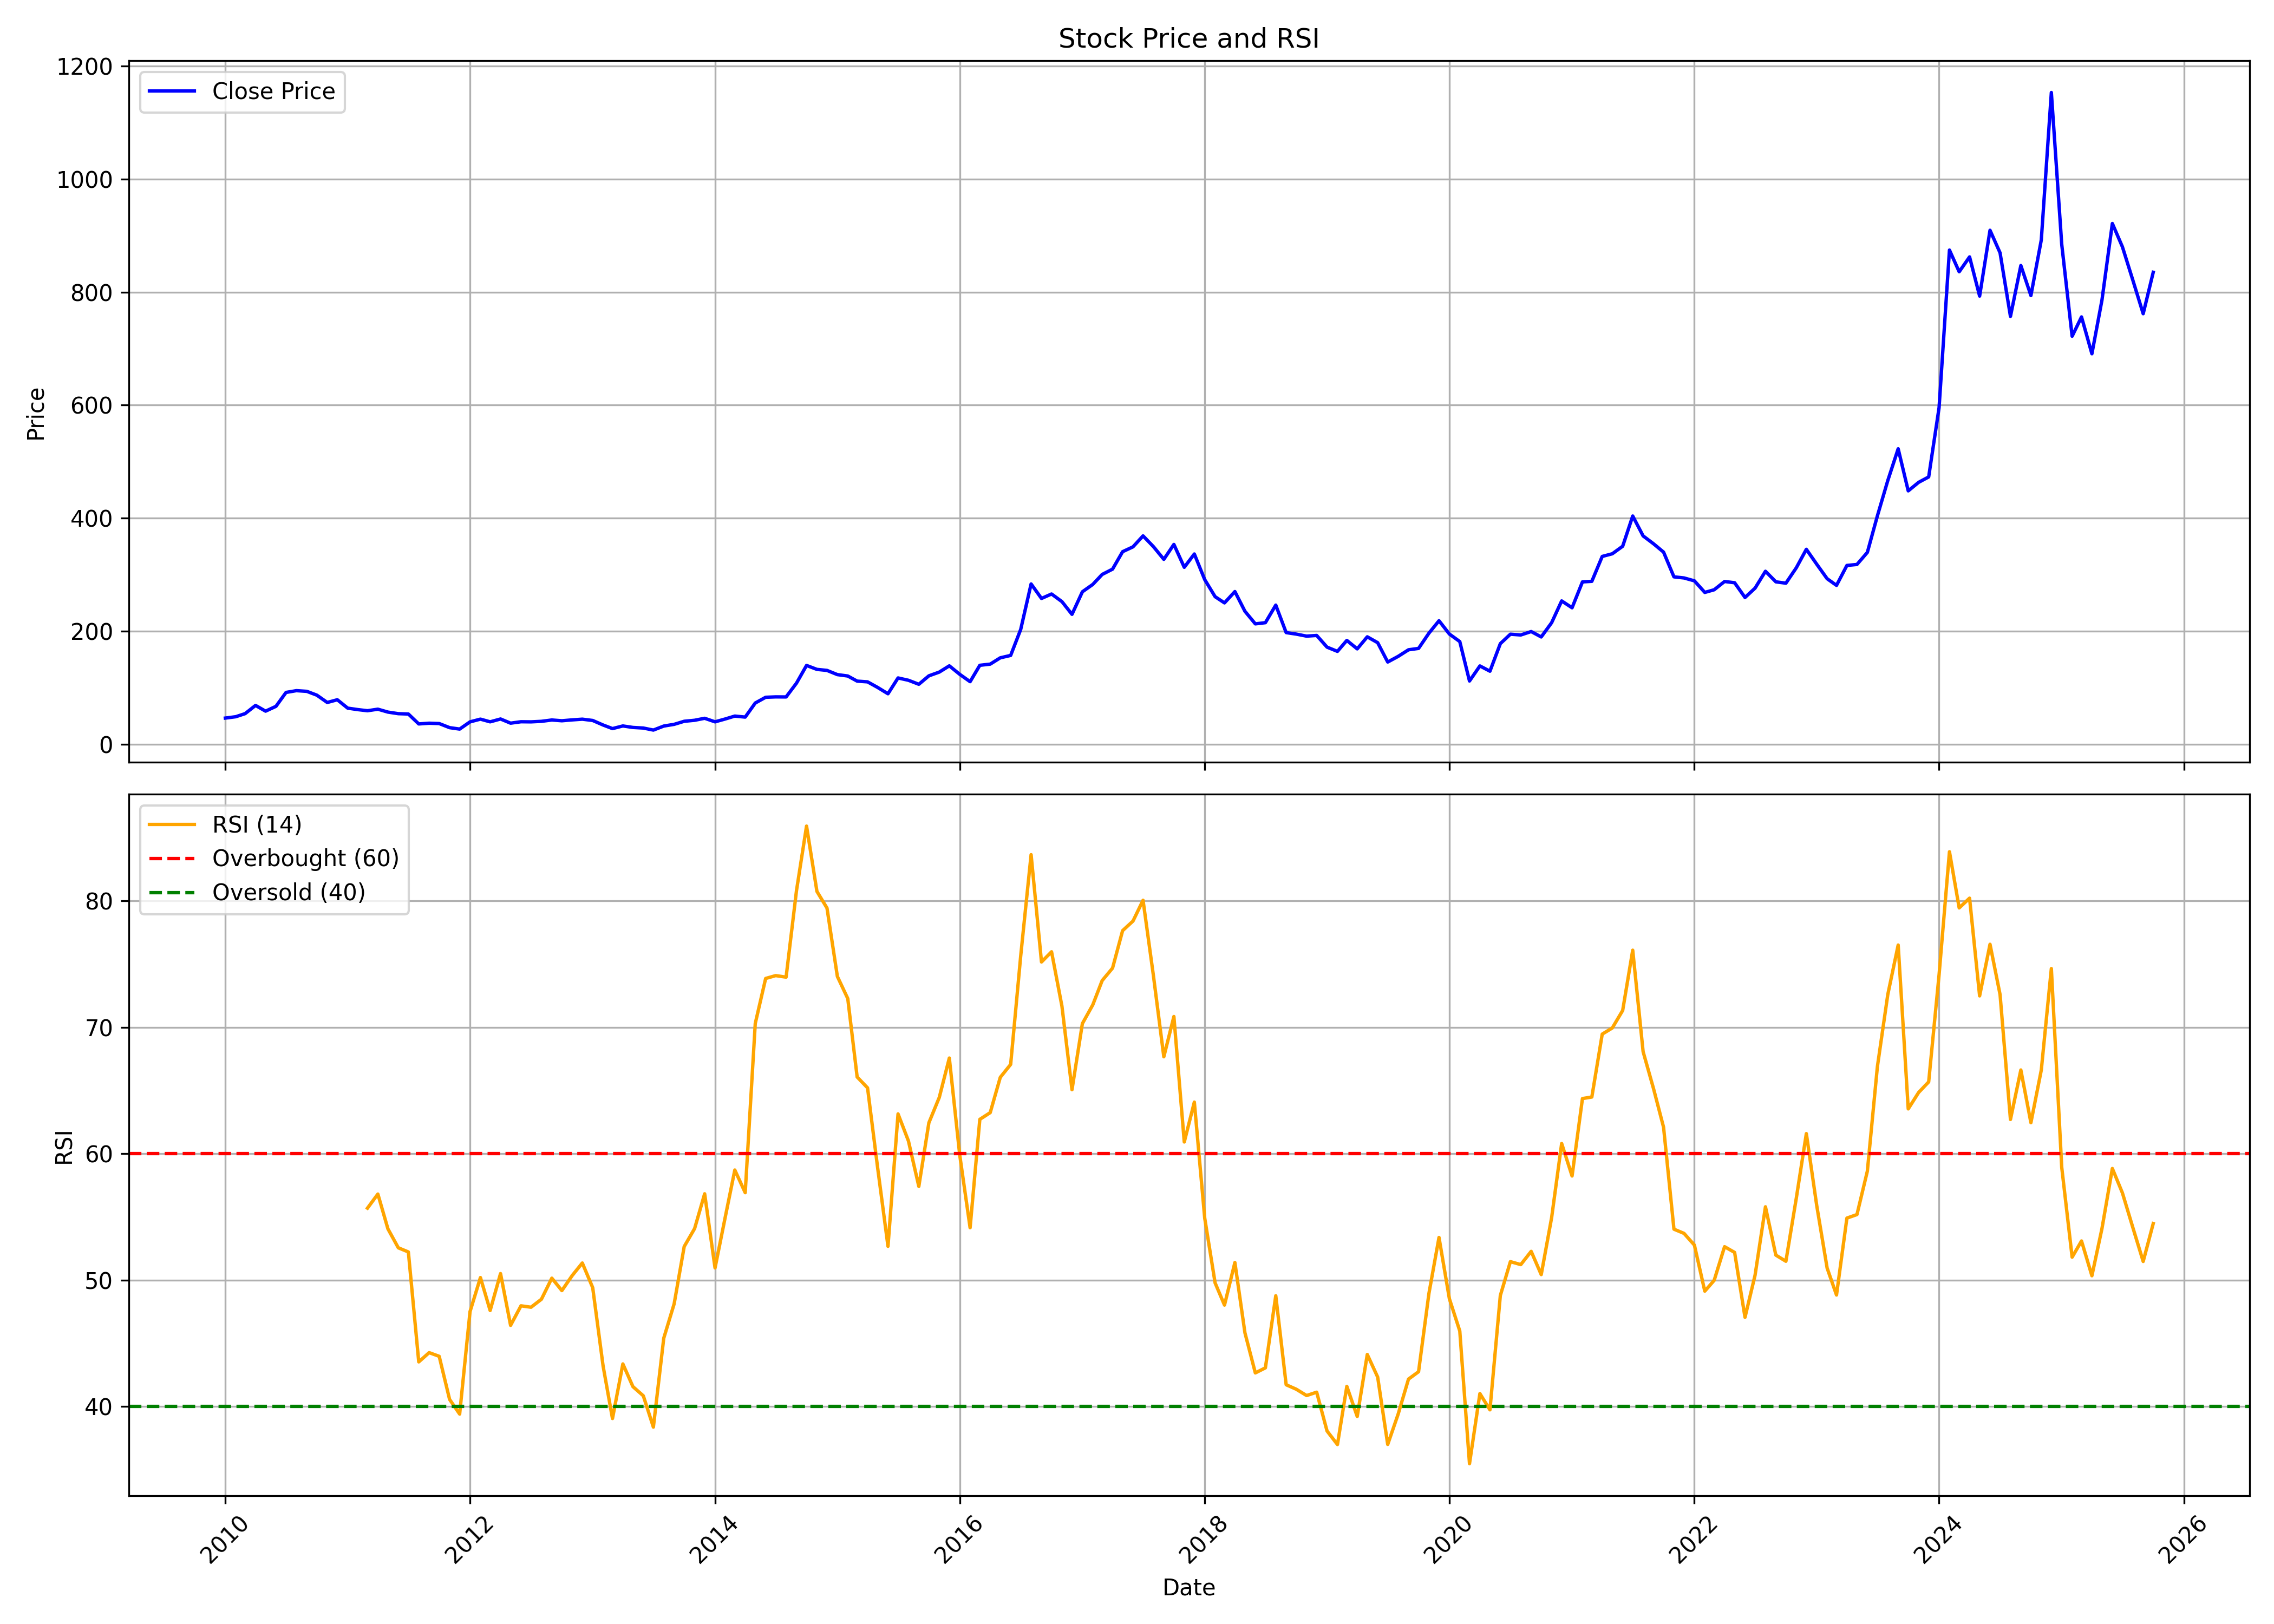

Data behind this chart, as committed beside it:
, date, symbol, open, high, low, close, volume, rsi
0, 2010-01-01, KSL, 47.07, 59.84, 43.53, 46.52, 894107, 
1, 2010-02-01, KSL, 44.71, 149.3, 44.71, 48.9, 848914, 
2, 2010-03-01, KSL, 48.9, 59.2, 48.36, 54.4, 804237, 
3, 2010-04-01, KSL, 53.97, 70.04, 53.97, 68.91, 2185012, 
4, 2010-05-01, KSL, 68.91, 72.02, 57.07, 58.76, 10369647, 
5, 2010-06-01, KSL, 58.03, 69.24, 54.95, 67.29, 3737756, 
6, 2010-07-01, KSL, 67.4, 97.41, 63.45, 91.88, 10659830, 
7, 2010-08-01, KSL, 93.27, 114.4, 91.07, 95.03, 11152868, 
8, 2010-09-01, KSL, 96.73, 111.9, 91.88, 93.81, 4624919, 
9, 2010-10-01, KSL, 94.47, 103.8, 86.34, 87.04, 2357422, 
10, 2010-11-01, KSL, 88.41, 94.62, 67.05, 74.11, 1102516, 
11, 2010-12-01, KSL, 73.88, 83.72, 66.6, 78.95, 1468069, 
12, 2011-01-01, KSL, 79.13, 88.26, 57.95, 64.09, 2381523, 
13, 2011-02-01, KSL, 64.46, 74.7, 60.5, 61.43, 1882403, 
14, 2011-03-01, KSL, 62.17, 65.35, 56.18, 59.51, 1081356, 55.69
15, 2011-04-01, KSL, 59.43, 70.82, 59.43, 62.24, 1698332, 56.81
16, 2011-05-01, KSL, 62.54, 69.49, 52.67, 57.1, 743458, 54.06
17, 2011-06-01, KSL, 58.03, 62.39, 51.67, 54.29, 750069, 52.56
18, 2011-07-01, KSL, 54.7, 62.24, 53.3, 53.7, 1461276, 52.23
19, 2011-08-01, KSL, 53.96, 54.44, 34, 36.15, 750973, 43.53
20, 2011-09-01, KSL, 37.24, 45.43, 36.86, 37.43, 734229, 44.26
21, 2011-10-01, KSL, 37.32, 41.05, 34.46, 36.83, 359807, 43.97
22, 2011-11-01, KSL, 37.17, 37.93, 28.18, 29.59, 279566, 40.56
23, 2011-12-01, KSL, 31.23, 31.91, 23.92, 27.04, 242158, 39.4
24, 2012-01-01, KSL, 26.66, 42.23, 25.9, 39.83, 1039288, 47.51
25, 2012-02-01, KSL, 39.61, 53.47, 39.61, 44.63, 1289077, 50.2
26, 2012-03-01, KSL, 44.25, 46.54, 36.63, 39.87, 631784, 47.59
27, 2012-04-01, KSL, 41.47, 50.46, 37.59, 44.9, 1673783, 50.52
28, 2012-05-01, KSL, 45.2, 46.16, 35.8, 37.51, 347350, 46.42
29, 2012-06-01, KSL, 37.17, 42.08, 34.39, 40.02, 922012, 47.96
30, 2012-07-01, KSL, 40.1, 49.47, 37.55, 39.83, 1597603, 47.85
31, 2012-08-01, KSL, 40.33, 47.86, 38.12, 40.76, 1017518, 48.49
32, 2012-09-01, KSL, 41.53, 46.93, 40.6, 43.12, 1883264, 50.15
33, 2012-10-01, KSL, 44.4, 49.95, 40.8, 41.77, 1155814, 49.17
34, 2012-11-01, KSL, 41.88, 43.75, 39.75, 43.32, 459492, 50.37
35, 2012-12-01, KSL, 44.6, 49.41, 40.33, 44.56, 2913216, 51.35
36, 2013-01-01, KSL, 45.06, 49.25, 40.8, 42.27, 2350511, 49.4
37, 2013-02-01, KSL, 42.19, 44.02, 33.93, 34.24, 595456, 43.2
38, 2013-03-01, KSL, 34.9, 36.45, 25.05, 27.92, 510543, 39.04
39, 2013-04-01, KSL, 27.92, 38.74, 24.59, 32.58, 2678098, 43.36
40, 2013-05-01, KSL, 32.58, 36.84, 29.36, 29.94, 573310, 41.57
41, 2013-06-01, KSL, 29.71, 30.79, 25.63, 28.89, 228014, 40.84
42, 2013-07-01, KSL, 30.17, 30.91, 24.04, 25.29, 446031, 38.36
43, 2013-08-01, KSL, 26.95, 34.75, 24.81, 32.4, 1156458, 45.41
44, 2013-09-01, KSL, 32.16, 41.13, 30.22, 35.43, 1592097, 48.12
45, 2013-10-01, KSL, 35.15, 44.16, 34.3, 40.85, 1891694, 52.66
46, 2013-11-01, KSL, 41.37, 44.36, 37.33, 42.62, 1817208, 54.08
47, 2013-12-01, KSL, 42.26, 48.04, 40.44, 46.14, 2211257, 56.83
48, 2014-01-01, KSL, 46.3, 48.32, 36.85, 39.88, 1855002, 50.96
49, 2014-02-01, KSL, 41.01, 47.35, 36.89, 45.01, 1061929, 55.06
50, 2014-03-01, KSL, 45.01, 51.03, 43.63, 50.06, 1684518, 58.71
51, 2014-04-01, KSL, 50.26, 57.21, 46.87, 48.24, 3150423, 56.92
52, 2014-05-01, KSL, 48.24, 75.47, 47.67, 73.17, 6703856, 70.31
53, 2014-06-01, KSL, 73.77, 87.51, 70.38, 83.31, 4248209, 73.87
54, 2014-07-01, KSL, 80.8, 93.81, 71.55, 84, 2472724, 74.1
55, 2014-08-01, KSL, 81.61, 92.8, 76.28, 83.87, 1928820, 73.98
56, 2014-09-01, KSL, 87.01, 127.3, 85.35, 108.3, 11359342, 80.82
57, 2014-10-01, KSL, 107.3, 143.4, 106.6, 139.6, 9575565, 85.93
58, 2014-11-01, KSL, 139.7, 148.9, 128.9, 132.6, 3379315, 80.76
59, 2014-12-01, KSL, 131.5, 137.8, 109.2, 130.8, 3351078, 79.44
... 130 more rows
